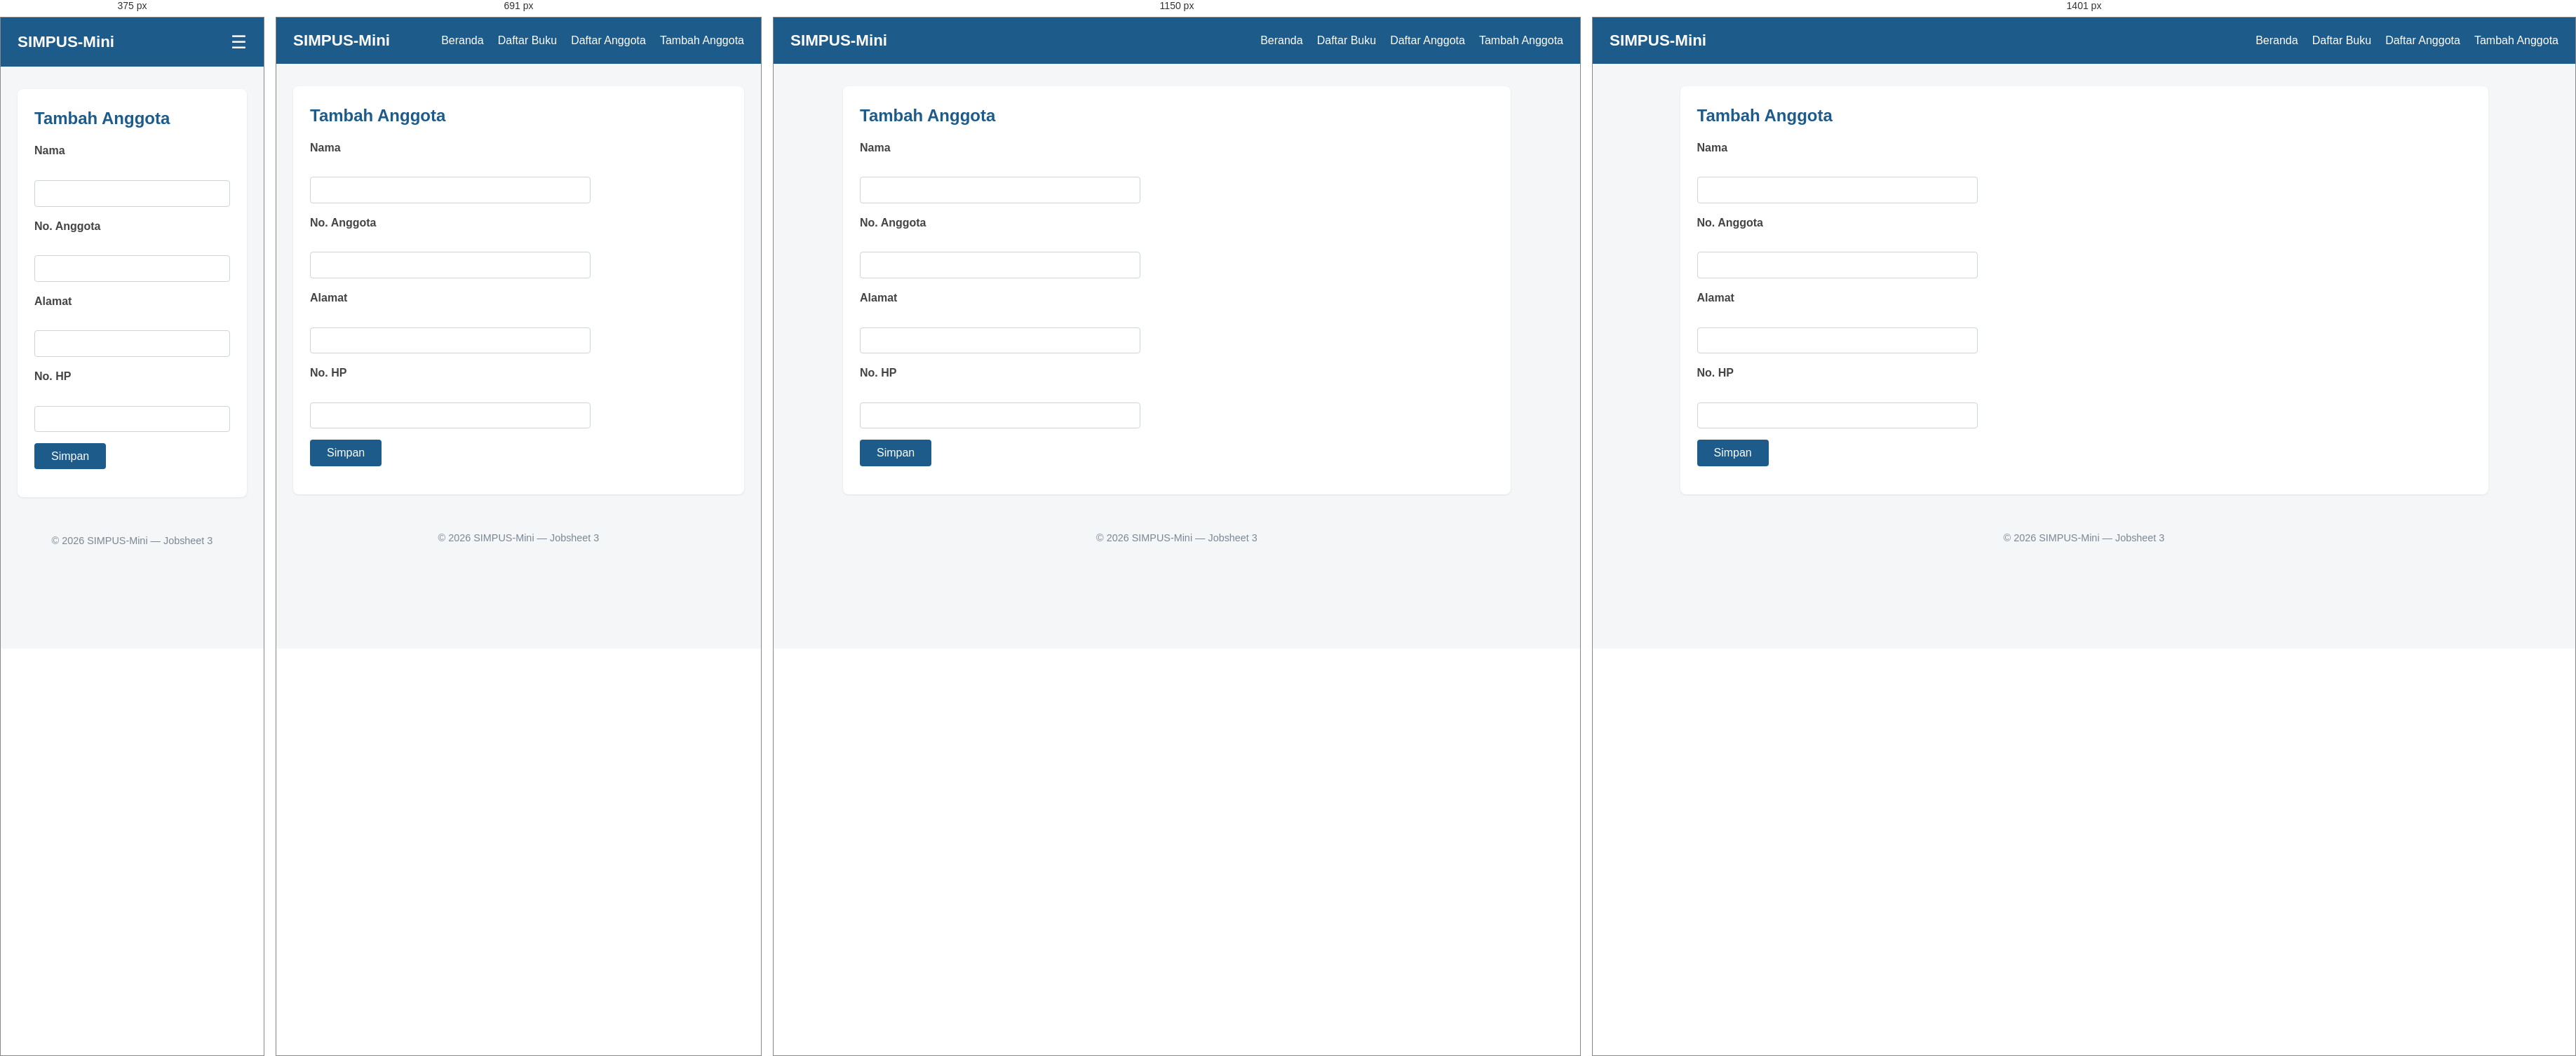
Rendered at 375 px, 691 px, 1150 px and 1401 px, left to right.

<!-- file: tambah.html -->
<!DOCTYPE html>
<html lang="id">
<head>
    <meta charset="UTF-8">
    <meta name="viewport" content="width=device-width, initial-scale=1">
    <title>SIMPUS-Mini | Tambah Anggota</title>
    <link rel="stylesheet" href="../assets/css/style.css">
</head>
<body>
    <header>
        <h1>SIMPUS-Mini</h1>
        <input type="checkbox" id="nav-toggle" class="nav-toggle">
        <label for="nav-toggle" class="nav-toggle-label">&#9776;</label>
        <nav>
            <ul>
                <li><a href="../index.html">Beranda</a></li>
                <li><a href="../buku/list.html">Daftar Buku</a></li>
                <li><a href="list.html">Daftar Anggota</a></li>
                <li><a href="tambah.html">Tambah Anggota</a></li>
            </ul>
        </nav>
    </header>

    <main>
        <section>
            <h2>Tambah Anggota</h2>
            <form>
                <p>
                    <label for="nama">Nama</label><br>
                    <input type="text" id="nama" name="nama" required>
                </p>
                <p>
                    <label for="no_anggota">No. Anggota</label><br>
                    <input type="text" id="no_anggota" name="no_anggota" required>
                </p>
                <p>
                    <label for="alamat">Alamat</label><br>
                    <input type="text" id="alamat" name="alamat">
                </p>
                <p>
                    <label for="no_hp">No. HP</label><br>
                    <input type="text" id="no_hp" name="no_hp">
                </p>
                <p>
                    <button type="submit">Simpan</button>
                </p>
            </form>
        </section>
    </main>

    <footer>
        <p>&copy; 2026 SIMPUS-Mini &mdash; Jobsheet 3</p>
    </footer>
</body>
</html>


/* @media block from style.css */
@media (min-width: 481px) {
    /* Matikan menu hamburger, kembalikan nav biasa */
    .nav-toggle-label {
        display: none;
    }

    header nav {
        display: block;
        width: auto;
        order: initial;
        margin-top: 0;
    }

    header nav ul {
        flex-direction: row;
        gap: 1.25rem;
    }

   
    main section:nth-of-type(2) {
        grid-template-columns: repeat(2, 1fr);
    }

   
    form input,
    form select {
        max-width: 400px;
    }
}

/* @media block from style.css */
@media (min-width: 901px) {
   
    main {
        max-width: 1000px;
    }

  
    main section:nth-of-type(2) {
        grid-template-columns: repeat(3, 1fr);
    }
}

/* @media block from style.css */
@media (min-width: 1400px) {
    main {
        max-width: 1200px;
    }
}